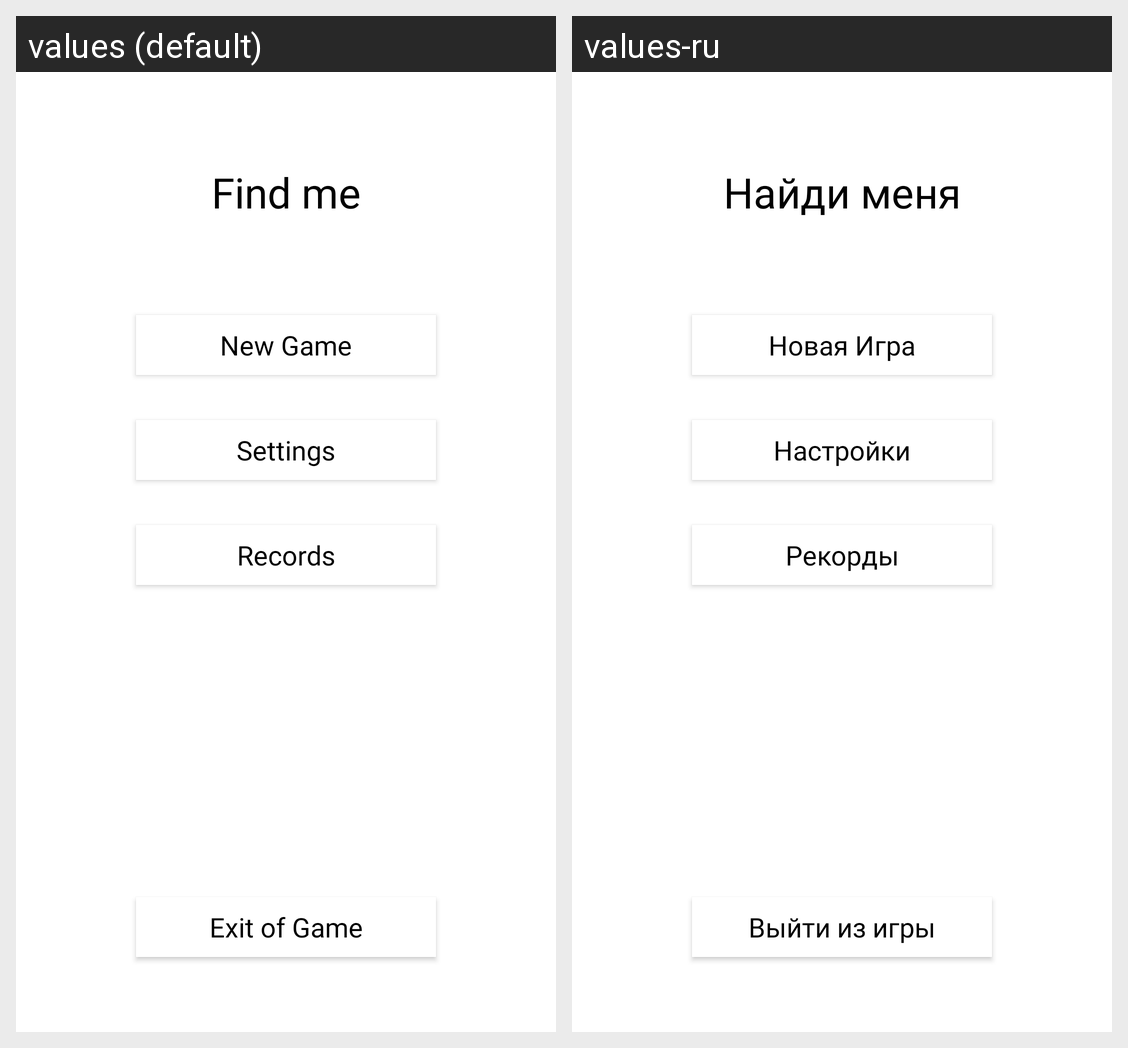

For this localized Android screen grid, give each drawn string resource with its value in every locale shown.
Android screen res/layout/fragment_main_screen.xml rendered under 2 locales, left to right: values (default), values-ru. Device: Nexus 5 (rendered at 1080×1920; each locale shown at half size, 540×960, under a caption strip naming it); theme Theme.CirclesGame.
Strings drawn on this screen, with the default value and each locale's value (text and hints the layout hard-codes, and strings that could not be matched under every locale, appear in the picture but are not listed):

app_name
  values: Find me
  values-ru: Найди меня

new_game
  values: New Game
  values-ru: Новая Игра

settings
  values: Settings
  values-ru: Настройки

records
  values: Records
  values-ru: Рекорды

quit_the_game
  values: Exit of Game
  values-ru: Выйти из игры
